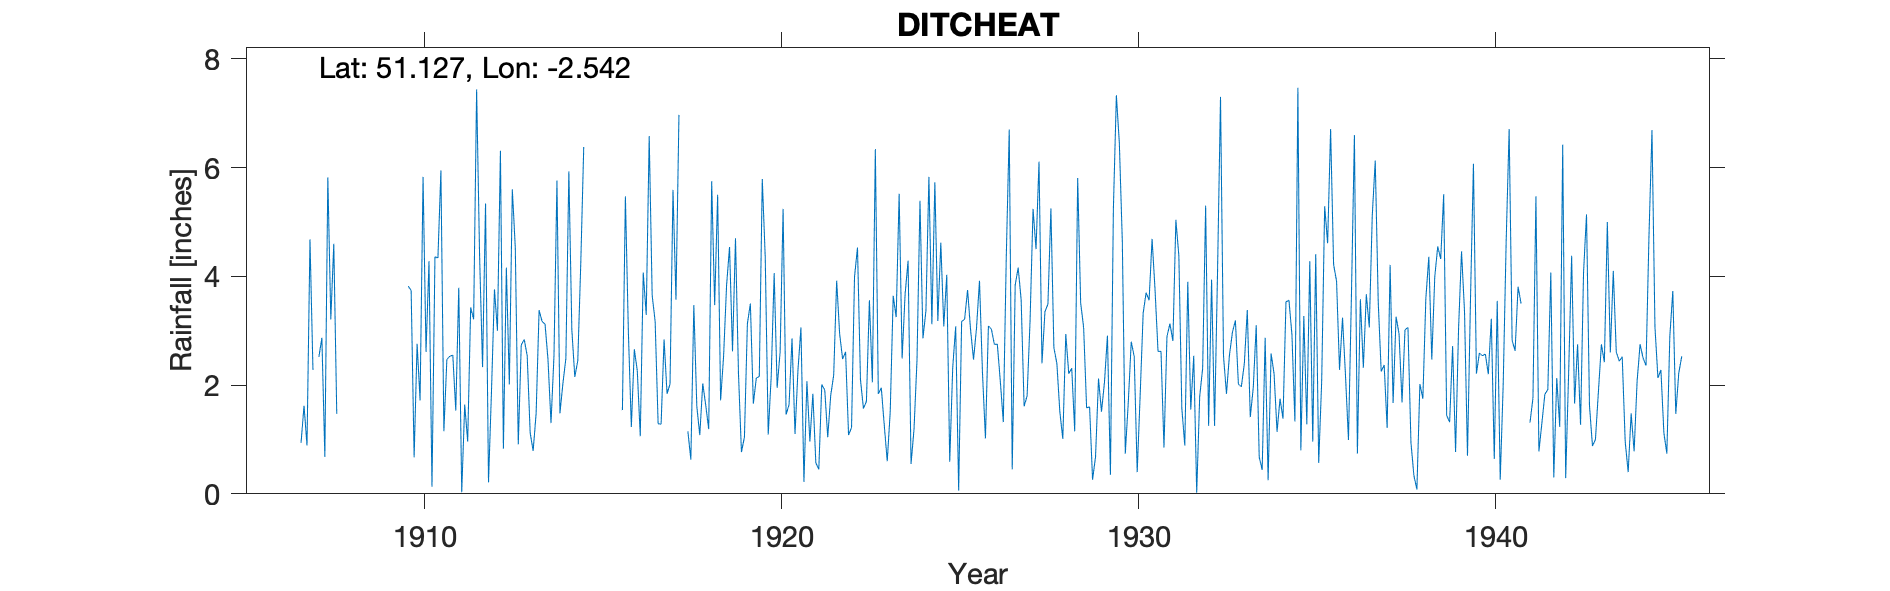

The file beside this chart, header and first rows:
DITCHEAT, , , , , , , , , , , , , , , , , , , , , , , 
Grid ref, ST622365, Long, -2.542, Lat, 51.13, Elevation, 212, ft, , , , , , , , , , , , , , , 
Station no, 2001, , , , , , , , , , , , , , , , , , , , , , 
, 1900, 1901, 1902, 1903, 1904, 1905, 1906, 1907, 1908, 1909, 1910, 1911, 1912, 1913, 1914, 1915, 1916, 1917, 1918, 1919, 1920, 1921, 1922
January, , , , , , , , 0.94, 1.47, , 3.82, 1.15, 4.38, 4.53, 1.3, , 1.54, 1.29, 3.47, 4.54, 4.35, 3.06, 3.92
February, , , , , , , , 1.62, , , 3.74, 2.47, 2.33, 0.91, 2.54, , 5.47, 1.28, 1.61, 2.62, 1.09, 0.22, 2.94
March, , , , , , , , 0.89, , , 0.67, 2.53, 5.34, 2.74, 5.76, , 2.98, 2.84, 1.08, 4.7, 2.16, 2.07, 2.48
April, , , , , , , , 4.68, 2.67, , 2.76, 2.55, 0.21, 2.84, 1.48, , 1.23, 1.84, 2.03, 2.22, 4.06, 0.96, 2.61
May, , , , , , , , 2.28, , , 1.72, 1.53, 1.89, 2.54, 2.03, , 2.66, 2.02, 1.63, 0.77, 1.95, 1.84, 1.08
June, , , , , , , , , , , 5.83, 3.79, 3.76, 1.12, 2.49, , 2.26, 5.59, 1.19, 1.04, 2.61, 0.57, 1.22
July, , , , , , , , 2.52, , , 2.61, 0.03, 3, 0.79, 5.93, , 1.06, 3.57, 5.75, 3.13, 5.24, 0.45, 3.99
August, , , , , , , , 2.87, , , 4.28, 1.64, 6.31, 1.48, 3.02, , 4.07, 6.97, 3.47, 3.5, 1.46, 2.01, 4.53
September, , , , , , , 0.82, 0.68, , , 0.13, 0.96, 0.83, 3.38, 2.15, , 3.29, , 5.5, 1.66, 1.64, 1.91, 2.1
October, , , , , , , , 5.82, , , 4.36, 3.43, 4.16, 3.17, 2.45, , 6.58, , 1.72, 2.13, 2.86, 1.04, 1.57
November, , , , , , , , 3.21, , , 4.34, 3.21, 2.01, 3.12, 4.23, , 3.65, 1.15, 2.53, 2.16, 1.1, 1.81, 1.7
December, , , , , , , , 4.6, 3.07, , 5.95, 7.44, 5.6, 2.46, 6.38, , 3.17, 0.63, 3.83, 5.79, 2.28, 2.18, 3.56
Total, , , , , , , , , , , 40.21, 30.73, 39.82, 29.08, 39.76, , 37.96, , 33.81, 34.26, 30.8, 18.12, 31.7
Snow estimates kept., , , , , , , , , , , , , , , , , , , , , , , 
1941 Apr, May estimated, , , , , , , , , , , , , , , , , , , , , , , 
